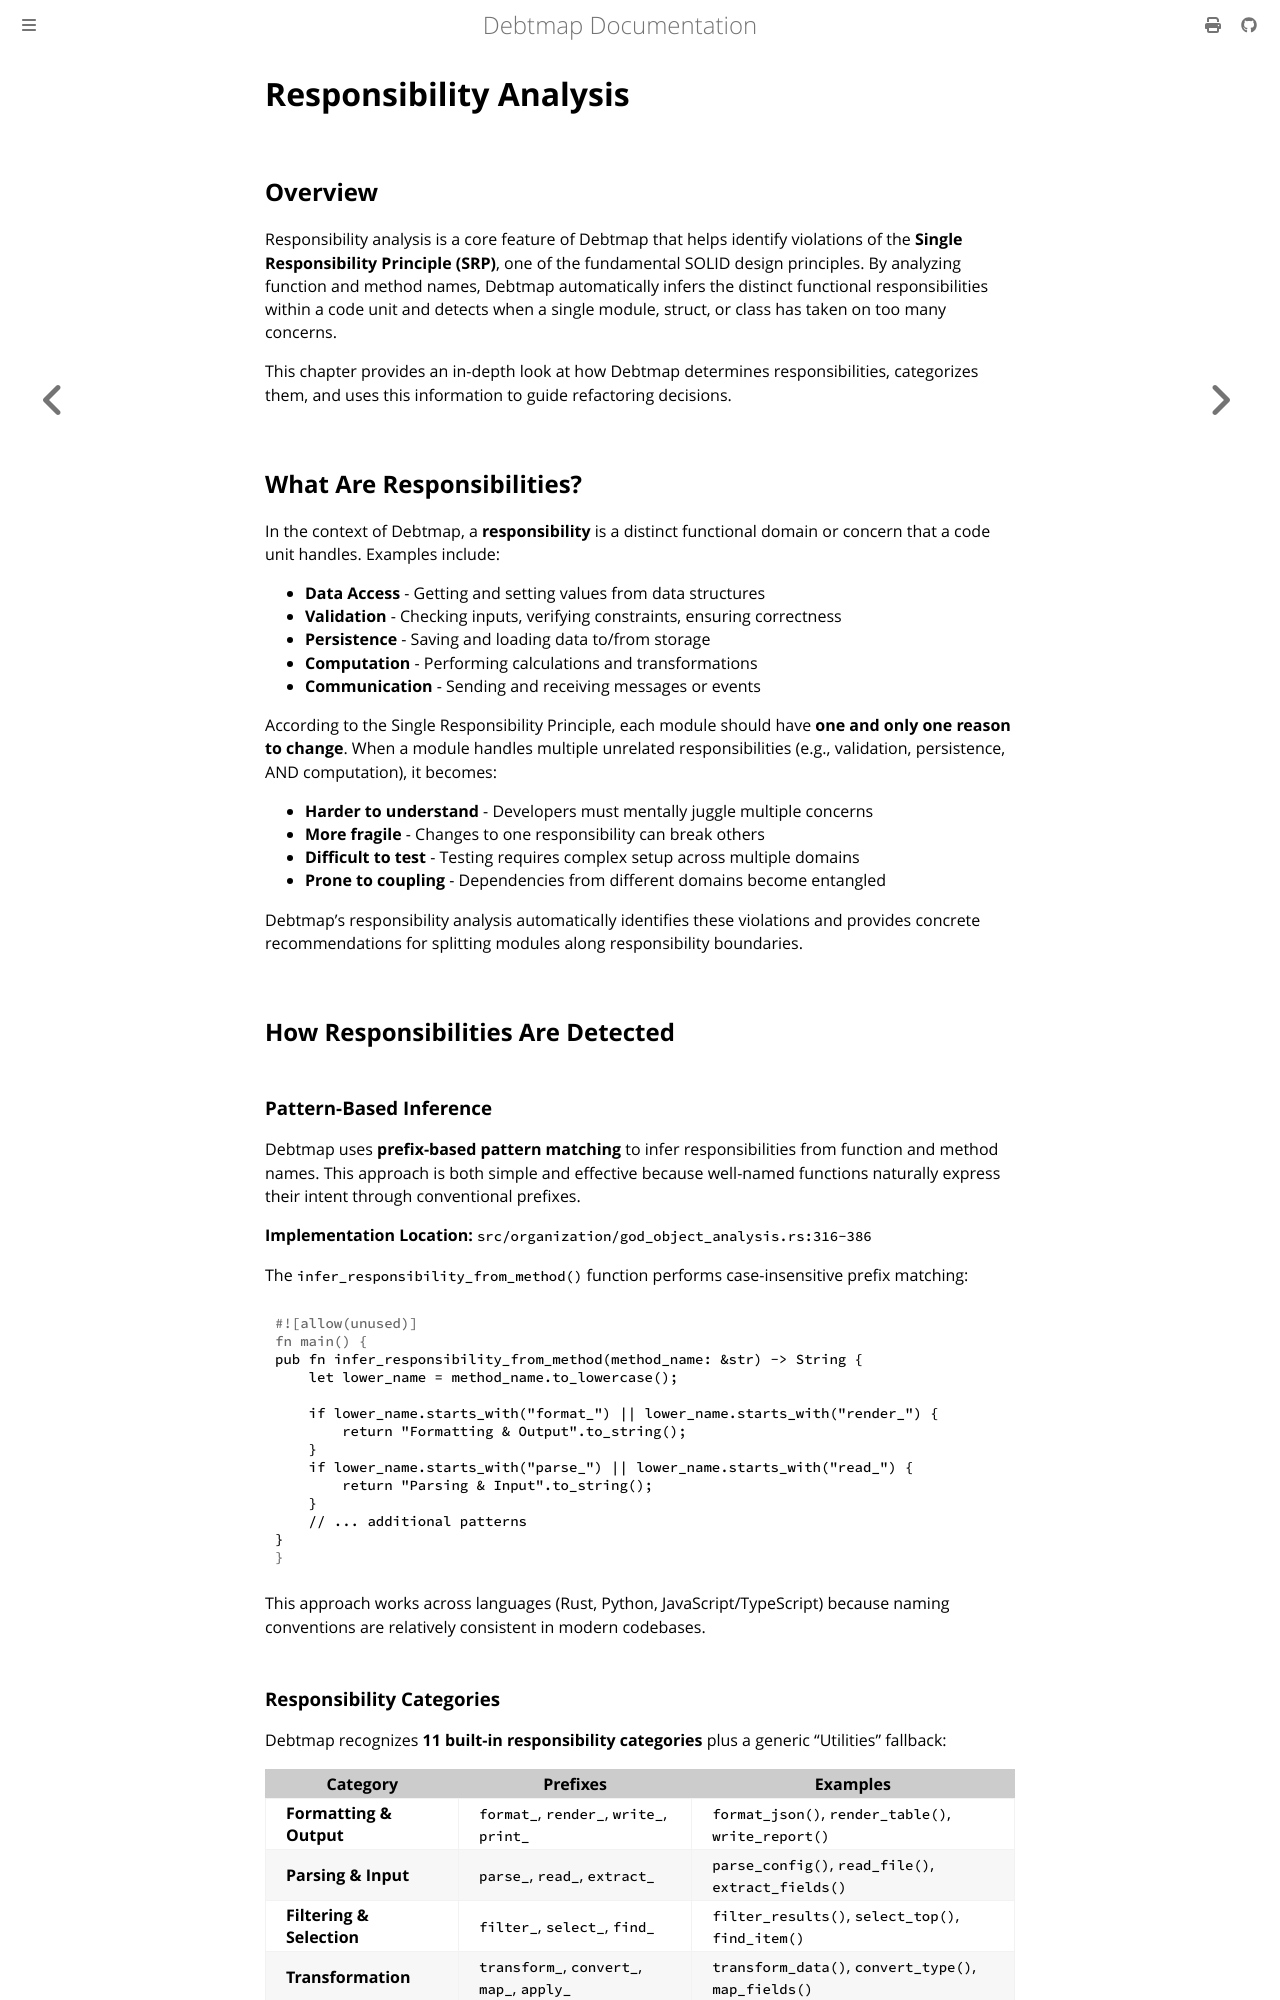

repository: iepathos/debtmap · page: responsibility-analysis.html · generator: mdbook

# Responsibility Analysis

## Overview

Responsibility analysis is a core feature of Debtmap that helps identify violations of the **Single Responsibility Principle (SRP)**, one of the fundamental SOLID design principles. By analyzing function and method names, Debtmap automatically infers the distinct functional responsibilities within a code unit and detects when a single module, struct, or class has taken on too many concerns.

This chapter provides an in-depth look at how Debtmap determines responsibilities, categorizes them, and uses this information to guide refactoring decisions.

## What Are Responsibilities?

In the context of Debtmap, a **responsibility** is a distinct functional domain or concern that a code unit handles. Examples include:

- **Data Access** - Getting and setting values from data structures
- **Validation** - Checking inputs, verifying constraints, ensuring correctness
- **Persistence** - Saving and loading data to/from storage
- **Computation** - Performing calculations and transformations
- **Communication** - Sending and receiving messages or events

According to the Single Responsibility Principle, each module should have **one and only one reason to change**. When a module handles multiple unrelated responsibilities (e.g., validation, persistence, AND computation), it becomes:

- **Harder to understand** - Developers must mentally juggle multiple concerns
- **More fragile** - Changes to one responsibility can break others
- **Difficult to test** - Testing requires complex setup across multiple domains
- **Prone to coupling** - Dependencies from different domains become entangled

Debtmap's responsibility analysis automatically identifies these violations and provides concrete recommendations for splitting modules along responsibility boundaries.

## How Responsibilities Are Detected
